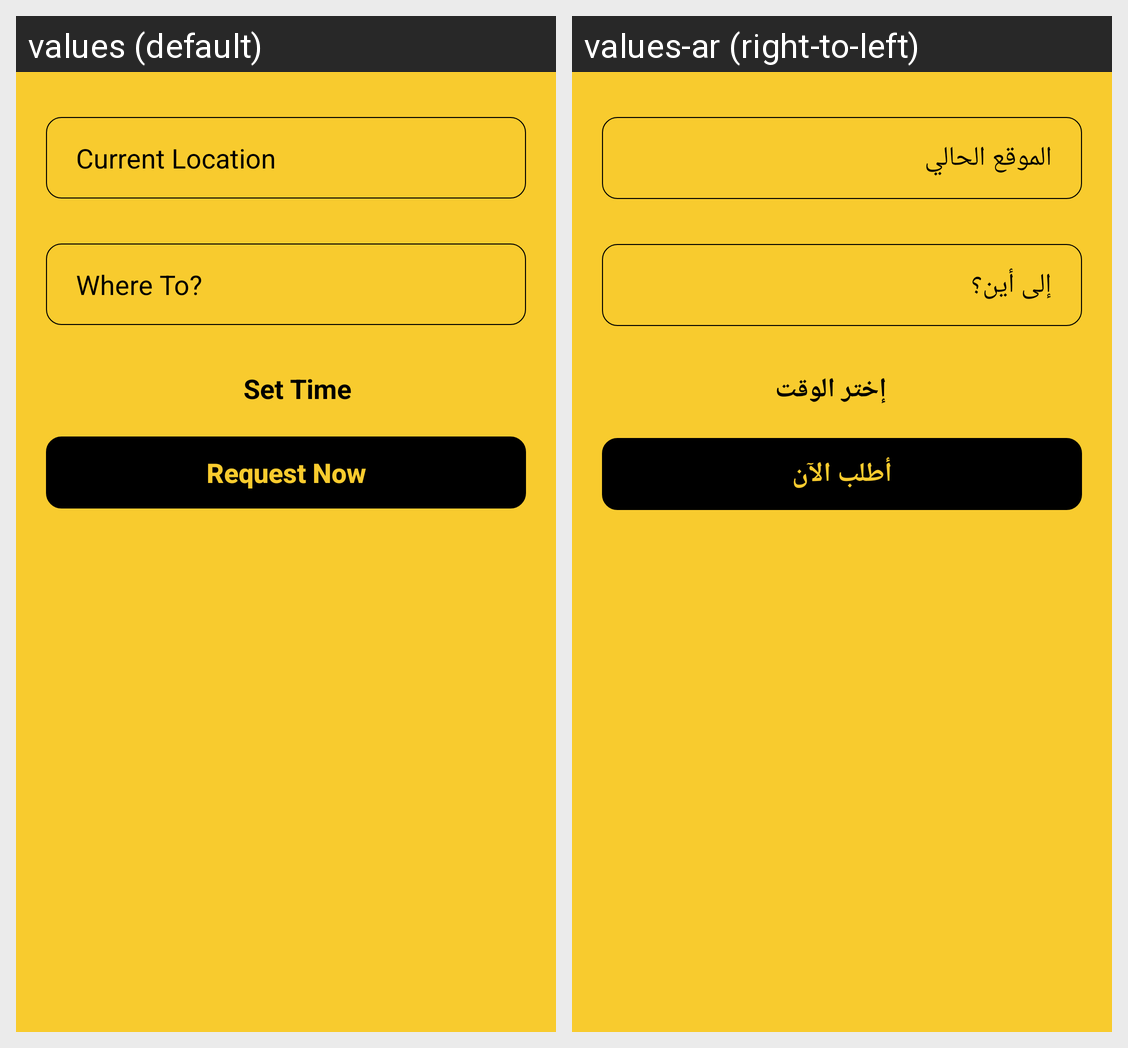

The same Android screen rendered under two of its app's locales, left to right. List the strings drawn on it with the default value and each locale's translation.
Android screen res/layout/fragment_departures.xml rendered under 2 locales, left to right: values (default), values-ar (right-to-left). Device: Nexus 5 (rendered at 1080×1920; each locale shown at half size, 540×960, under a caption strip naming it); theme Theme.AppCompat.Light.NoActionBar.
Strings drawn on this screen, with the default value and each locale's value (text and hints the layout hard-codes, and strings that could not be matched under every locale, appear in the picture but are not listed):

currentLocation
  values: Current Location
  values-ar: الموقع الحالي

whereTo
  values: Where To?
  values-ar: إلى أين؟

setTime
  values: Set Time
  values-ar: إختر الوقت

requestNow
  values: Request Now
  values-ar: أطلب الآن
